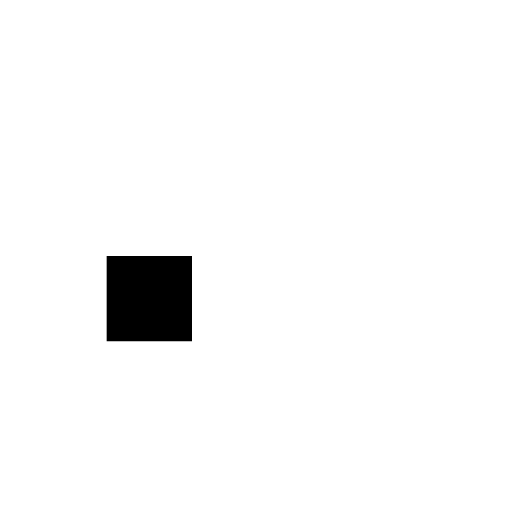
t = 0.00 s
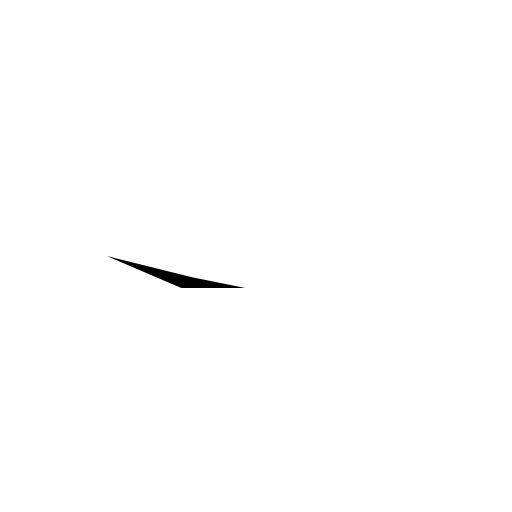
t = 0.25 s
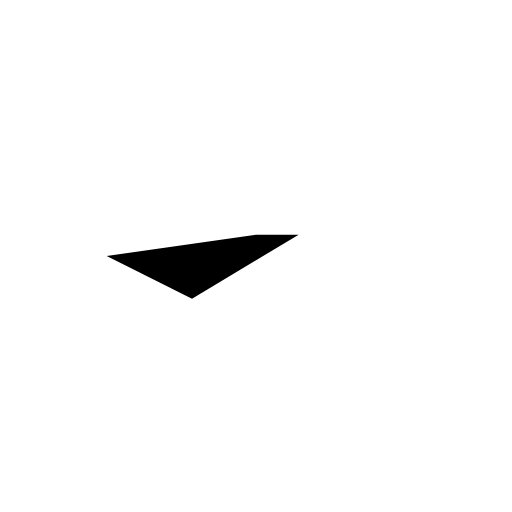
t = 0.50 s
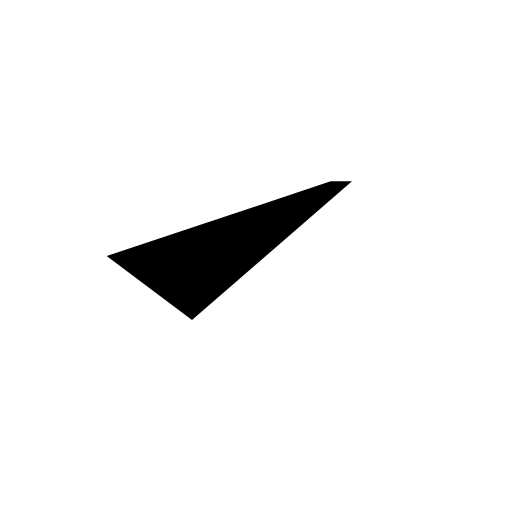
t = 0.75 s
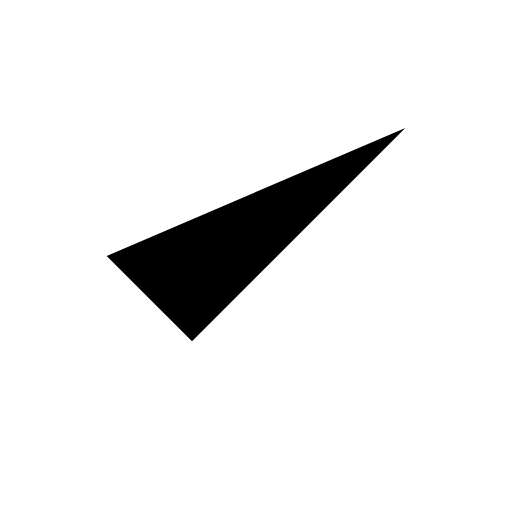
t = 1.00 s

The animated SVG that drew these frames (rendered in a browser with its animation timeline set to each time). Animation: 1 SMIL element (animate=1); one cycle of 1.00 s.

<svg viewBox="0 0 24 24">
  <path d="M5 12L9 12L9 16L5 16Z">
    <animate attributeName="d" values="M5 12L9 12L9 16L5 16Z;M5 12L9 16L19 6L19 6Z" dur="1000ms" fill="freeze"/>
  </path>
</svg>
